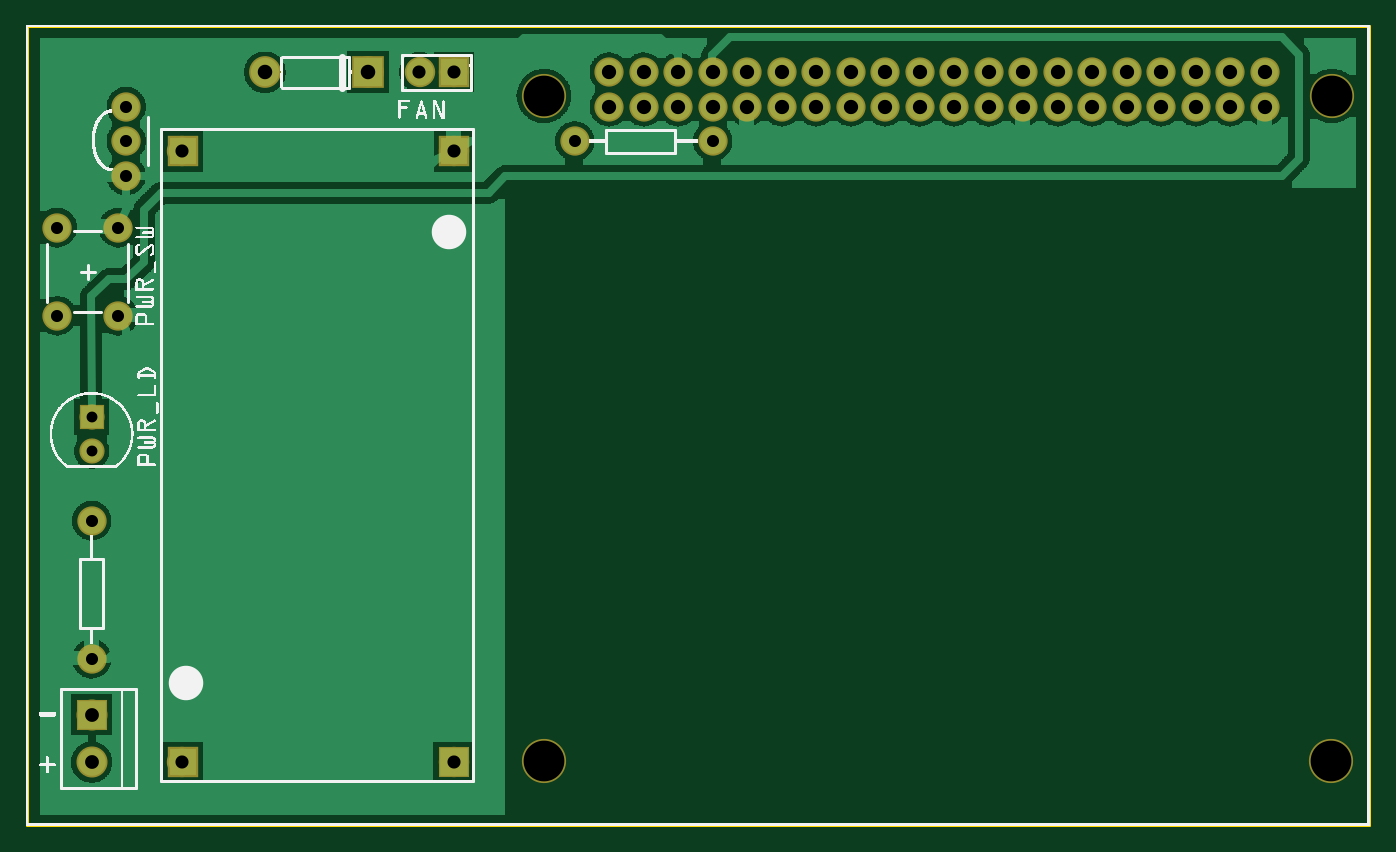
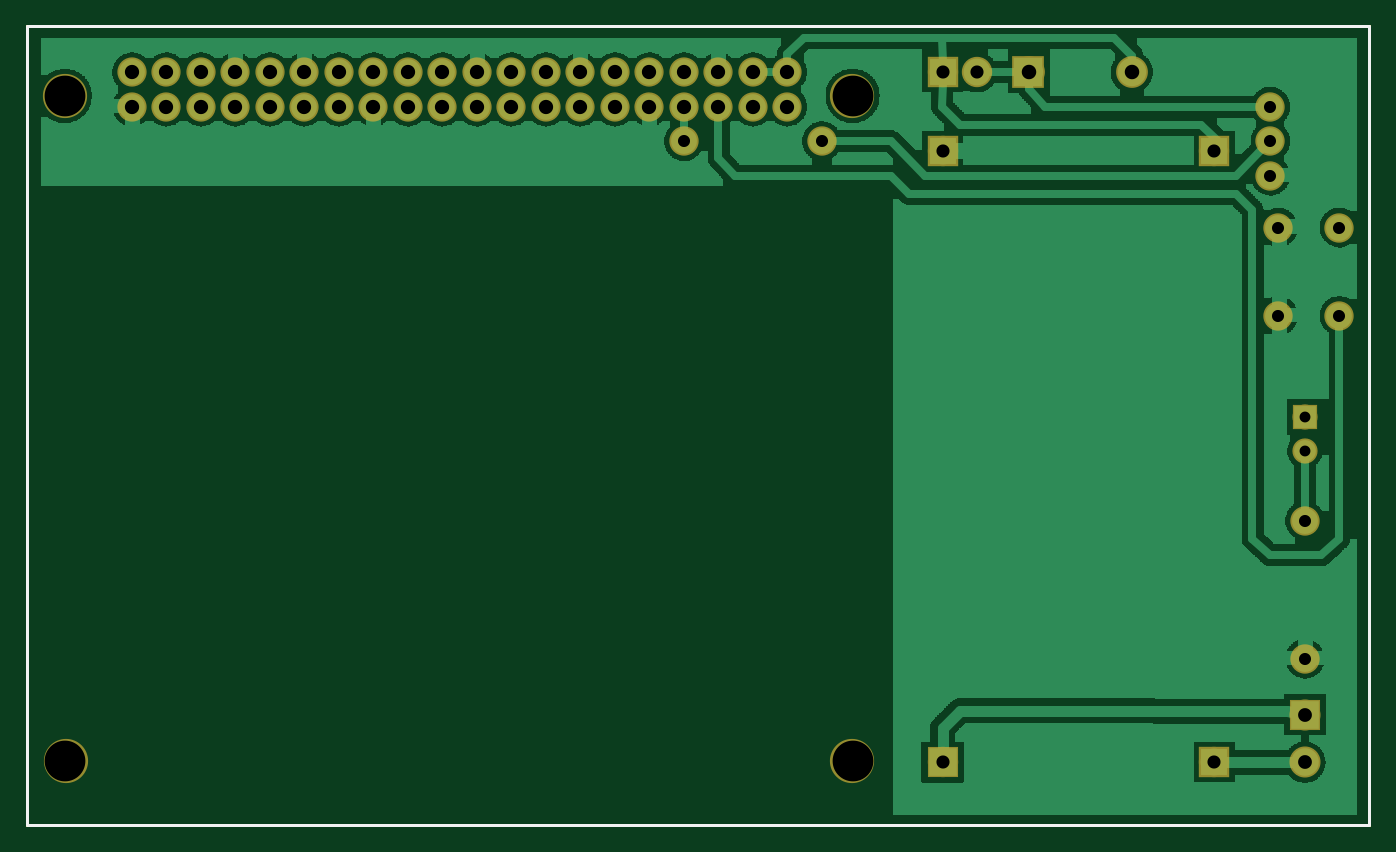
Circuit board: 8 layer files. Board 98.8 x 58.8 mm.
- outline: PI_POWER_BOARD_contour.gm1 (370 bytes)
- bottom_copper: PI_POWER_BOARD_copperBottom.gbl (66243 bytes)
- top_copper: PI_POWER_BOARD_copperTop.gtl (55940 bytes)
- drill: PI_POWER_BOARD_drill.txt (1242 bytes)
- bottom_mask: PI_POWER_BOARD_maskBottom.gbs (1816 bytes)
- top_mask: PI_POWER_BOARD_maskTop.gts (1816 bytes)
- bottom_silk: PI_POWER_BOARD_silkBottom.gbo (360 bytes)
- top_silk: PI_POWER_BOARD_silkTop.gto (172034 bytes)

=== outline: PI_POWER_BOARD_contour.gm1 ===
G04 MADE WITH FRITZING*
G04 WWW.FRITZING.ORG*
G04 DOUBLE SIDED*
G04 HOLES PLATED*
G04 CONTOUR ON CENTER OF CONTOUR VECTOR*
%ASAXBY*%
%FSLAX23Y23*%
%MOIN*%
%OFA0B0*%
%SFA1.0B1.0*%
%ADD10R,3.897640X2.322830*%
%ADD11C,0.008000*%
%ADD10C,0.008*%
%LNCONTOUR*%
G90*
G70*
G54D10*
G54D11*
X4Y2319D02*
X3894Y2319D01*
X3894Y4D01*
X4Y4D01*
X4Y2319D01*
D02*
G04 End of contour*
M02*
=== bottom_copper: PI_POWER_BOARD_copperBottom.gbl (66243 bytes, source omitted) ===
=== top_copper: PI_POWER_BOARD_copperTop.gtl (55940 bytes, source omitted) ===
=== drill: PI_POWER_BOARD_drill.txt ===
; NON-PLATED HOLES START AT T1
; THROUGH (PLATED) HOLES START AT T100
M48
INCH
T1C0.118110
T100C0.042000
T101C0.035000
T102C0.031497
T103C0.041361
T104C0.040000
T105C0.038000
T106C0.041333
%
T1
X037852Y021164
X037833Y001886
X015018Y021164
X015018Y001886
T100
X006927Y021849
X009907Y021849
T101
X000907Y014790
X001907Y008849
X000907Y017349
X001907Y004849
X002679Y017349
X019907Y019849
X002679Y014790
X002907Y018849
X015907Y019849
X002907Y020849
X002907Y019849
T102
X001907Y010864
X001907Y011849
T103
X020907Y021849
X032907Y020849
X020907Y020849
X025907Y020849
X027907Y020849
X027907Y021849
X032907Y021849
X025907Y021849
T104
X001907Y003227
X001907Y001849
T105
X012408Y019565
X011407Y021849
X004534Y001853
X012407Y021849
X012407Y001849
X004533Y019565
T106
X024907Y021849
X028907Y021849
X031907Y020849
X024907Y020849
X035907Y020849
X034907Y020849
X033907Y021849
X033907Y020849
X026907Y021849
X021907Y020849
X029907Y021849
X022907Y020849
X023907Y020849
X028907Y020849
X019907Y021849
X022907Y021849
X019907Y020849
X023907Y021849
X031907Y021849
X018907Y021849
X021907Y021849
X018907Y020849
X017907Y021849
X016907Y021849
X030907Y020849
X016907Y020849
X035907Y021849
X029907Y020849
X026907Y020849
X034907Y021849
X017907Y020849
X030907Y021849
T00
M30

=== bottom_mask: PI_POWER_BOARD_maskBottom.gbs ===
G04 MADE WITH FRITZING*
G04 WWW.FRITZING.ORG*
G04 DOUBLE SIDED*
G04 HOLES PLATED*
G04 CONTOUR ON CENTER OF CONTOUR VECTOR*
%ASAXBY*%
%FSLAX23Y23*%
%MOIN*%
%OFA0B0*%
%SFA1.0B1.0*%
%ADD10C,0.084667*%
%ADD11C,0.084695*%
%ADD12C,0.085000*%
%ADD13C,0.072992*%
%ADD14C,0.092000*%
%ADD15C,0.088000*%
%ADD16C,0.090000*%
%ADD17C,0.128110*%
%ADD18R,0.072992X0.072992*%
%ADD19R,0.092000X0.092000*%
%ADD20R,0.088000X0.088000*%
%ADD21R,0.090000X0.090000*%
%LNMASK0*%
G90*
G70*
G54D10*
X1691Y2085D03*
X1791Y2085D03*
X1891Y2085D03*
X1991Y2085D03*
G54D11*
X2091Y2085D03*
G54D10*
X2191Y2085D03*
X2291Y2085D03*
X2391Y2085D03*
X2491Y2085D03*
G54D11*
X2591Y2085D03*
G54D10*
X2691Y2085D03*
G54D11*
X2791Y2085D03*
G54D10*
X2891Y2085D03*
X2991Y2085D03*
X3091Y2085D03*
X3191Y2085D03*
G54D11*
X3291Y2085D03*
G54D10*
X3391Y2085D03*
X3491Y2085D03*
X3591Y2085D03*
X3591Y2185D03*
X3491Y2185D03*
X3391Y2185D03*
G54D11*
X3291Y2185D03*
G54D10*
X3191Y2185D03*
X3091Y2185D03*
X2991Y2185D03*
X2891Y2185D03*
G54D11*
X2791Y2185D03*
G54D10*
X2691Y2185D03*
G54D11*
X2591Y2185D03*
G54D10*
X2491Y2185D03*
X2391Y2185D03*
X2291Y2185D03*
X2191Y2185D03*
G54D11*
X2091Y2185D03*
G54D10*
X1991Y2185D03*
X1891Y2185D03*
X1791Y2185D03*
X1691Y2185D03*
G54D12*
X291Y2085D03*
X291Y1985D03*
X291Y1885D03*
X1991Y1985D03*
X1591Y1985D03*
X91Y1479D03*
X91Y1735D03*
X268Y1479D03*
X268Y1735D03*
G54D13*
X191Y1185D03*
X191Y1086D03*
G54D12*
X191Y885D03*
X191Y485D03*
G54D14*
X991Y2185D03*
X693Y2185D03*
G54D15*
X1241Y2185D03*
X1141Y2185D03*
G54D16*
X191Y323D03*
X191Y185D03*
G54D15*
X453Y185D03*
X1241Y185D03*
X453Y1957D03*
X1241Y1957D03*
G54D17*
X1502Y2116D03*
X1502Y189D03*
X3785Y2116D03*
X3783Y189D03*
G54D18*
X191Y1185D03*
G54D19*
X992Y2185D03*
G54D20*
X1241Y2185D03*
G54D21*
X191Y323D03*
X1241Y186D03*
G54D20*
X454Y186D03*
X454Y1957D03*
X1241Y1957D03*
G04 End of Mask0*
M02*
=== top_mask: PI_POWER_BOARD_maskTop.gts ===
G04 MADE WITH FRITZING*
G04 WWW.FRITZING.ORG*
G04 DOUBLE SIDED*
G04 HOLES PLATED*
G04 CONTOUR ON CENTER OF CONTOUR VECTOR*
%ASAXBY*%
%FSLAX23Y23*%
%MOIN*%
%OFA0B0*%
%SFA1.0B1.0*%
%ADD10C,0.084667*%
%ADD11C,0.084695*%
%ADD12C,0.085000*%
%ADD13C,0.072992*%
%ADD14C,0.092000*%
%ADD15C,0.088000*%
%ADD16C,0.090000*%
%ADD17C,0.128110*%
%ADD18R,0.072992X0.072992*%
%ADD19R,0.092000X0.092000*%
%ADD20R,0.088000X0.088000*%
%ADD21R,0.090000X0.090000*%
%LNMASK1*%
G90*
G70*
G54D10*
X1691Y2085D03*
X1791Y2085D03*
X1891Y2085D03*
X1991Y2085D03*
G54D11*
X2091Y2085D03*
G54D10*
X2191Y2085D03*
X2291Y2085D03*
X2391Y2085D03*
X2491Y2085D03*
G54D11*
X2591Y2085D03*
G54D10*
X2691Y2085D03*
G54D11*
X2791Y2085D03*
G54D10*
X2891Y2085D03*
X2991Y2085D03*
X3091Y2085D03*
X3191Y2085D03*
G54D11*
X3291Y2085D03*
G54D10*
X3391Y2085D03*
X3491Y2085D03*
X3591Y2085D03*
X3591Y2185D03*
X3491Y2185D03*
X3391Y2185D03*
G54D11*
X3291Y2185D03*
G54D10*
X3191Y2185D03*
X3091Y2185D03*
X2991Y2185D03*
X2891Y2185D03*
G54D11*
X2791Y2185D03*
G54D10*
X2691Y2185D03*
G54D11*
X2591Y2185D03*
G54D10*
X2491Y2185D03*
X2391Y2185D03*
X2291Y2185D03*
X2191Y2185D03*
G54D11*
X2091Y2185D03*
G54D10*
X1991Y2185D03*
X1891Y2185D03*
X1791Y2185D03*
X1691Y2185D03*
G54D12*
X291Y2085D03*
X291Y1985D03*
X291Y1885D03*
X1991Y1985D03*
X1591Y1985D03*
X91Y1479D03*
X91Y1735D03*
X268Y1479D03*
X268Y1735D03*
G54D13*
X191Y1185D03*
X191Y1086D03*
G54D12*
X191Y885D03*
X191Y485D03*
G54D14*
X991Y2185D03*
X693Y2185D03*
G54D15*
X1241Y2185D03*
X1141Y2185D03*
G54D16*
X191Y323D03*
X191Y185D03*
G54D15*
X453Y185D03*
X1241Y185D03*
X453Y1957D03*
X1241Y1957D03*
G54D17*
X1502Y2116D03*
X1502Y189D03*
X3785Y2116D03*
X3783Y189D03*
G54D18*
X191Y1185D03*
G54D19*
X992Y2185D03*
G54D20*
X1241Y2185D03*
G54D21*
X191Y323D03*
X1241Y186D03*
G54D20*
X454Y186D03*
X454Y1957D03*
X1241Y1957D03*
G04 End of Mask1*
M02*
=== bottom_silk: PI_POWER_BOARD_silkBottom.gbo ===
G04 MADE WITH FRITZING*
G04 WWW.FRITZING.ORG*
G04 DOUBLE SIDED*
G04 HOLES PLATED*
G04 CONTOUR ON CENTER OF CONTOUR VECTOR*
%ASAXBY*%
%FSLAX23Y23*%
%MOIN*%
%OFA0B0*%
%SFA1.0B1.0*%
%ADD10R,3.897640X2.322830X3.881640X2.306830*%
%ADD11C,0.008000*%
%LNSILK0*%
G90*
G70*
G54D11*
X4Y2319D02*
X3894Y2319D01*
X3894Y4D01*
X4Y4D01*
X4Y2319D01*
D02*
G04 End of Silk0*
M02*
=== top_silk: PI_POWER_BOARD_silkTop.gto (172034 bytes, source omitted) ===
